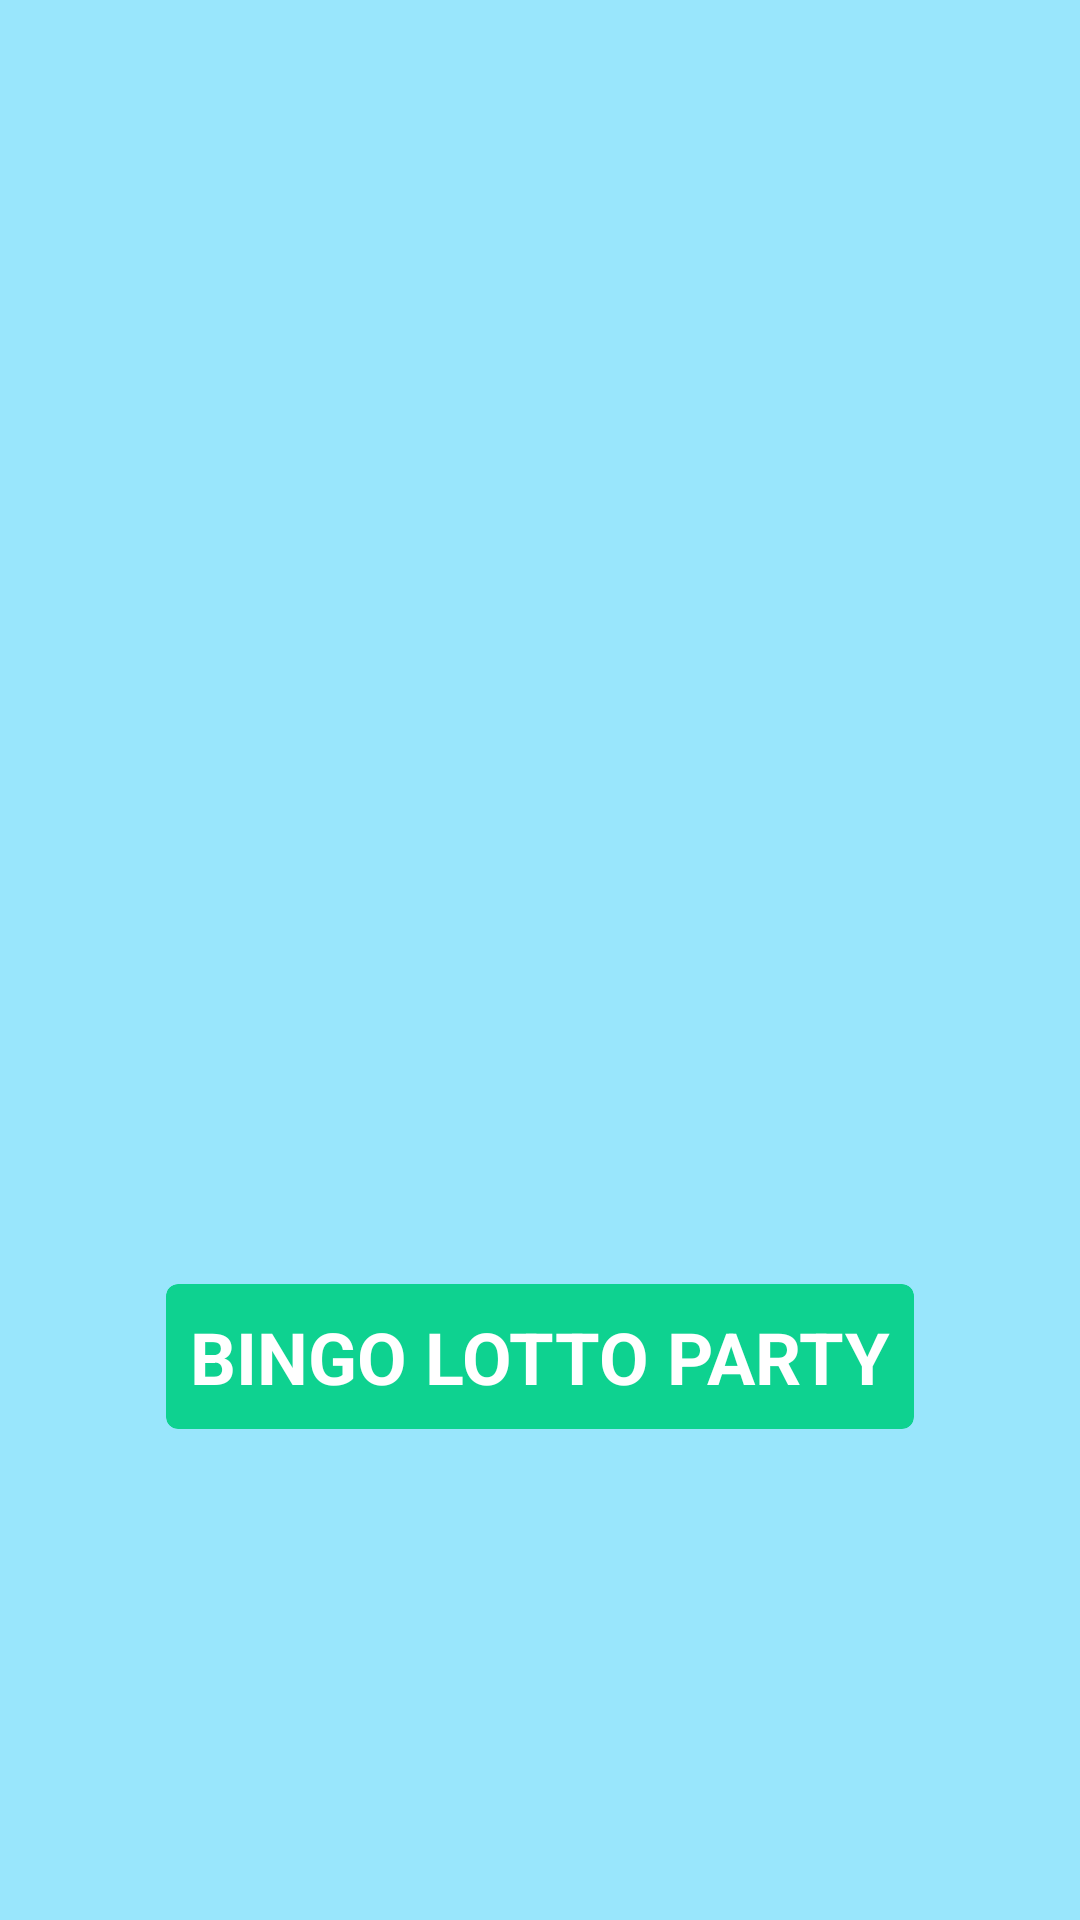

Produce the Android XML layout that renders to this screen, including the resource entries it uses.
<!-- AndroidManifest.xml: application theme AppTheme -->
<!-- res/layout/splash_layout.xml -->
<?xml version="1.0" encoding="utf-8"?>
<androidx.constraintlayout.widget.ConstraintLayout xmlns:android="http://schemas.android.com/apk/res/android"
    xmlns:app="http://schemas.android.com/apk/res-auto"
    android:layout_width="match_parent"
    android:layout_height="match_parent"
    android:background="@color/dark_blue">


    <ImageView
        android:id="@+id/splashLogo"
        android:layout_width="0dp"
        android:layout_height="300dp"
        android:layout_marginStart="32dp"
        android:layout_marginTop="@dimen/size_xl"
        android:layout_marginEnd="32dp"
        android:src="@drawable/bingo__2_"
        app:layout_constraintEnd_toEndOf="parent"
        app:layout_constraintStart_toStartOf="parent"
        app:layout_constraintTop_toTopOf="parent" />

    <com.google.android.material.card.MaterialCardView
        android:layout_width="0dp"
        android:layout_height="0dp"
        android:backgroundTint="@color/dark_green"
        android:elevation="0dp"
        app:cardElevation="0dp"
        app:cardMaxElevation="0dp"
        app:layout_constraintBottom_toBottomOf="@id/titleSplash"
        app:layout_constraintEnd_toEndOf="@id/titleSplash"
        app:layout_constraintStart_toStartOf="@id/titleSplash"
        app:layout_constraintTop_toTopOf="@id/titleSplash" />

    <TextView
        android:id="@+id/titleSplash"
        android:layout_width="wrap_content"
        android:layout_height="wrap_content"
        android:layout_marginTop="@dimen/size_xl"
        android:text="Bingo Lotto Party"
        android:textColor="@color/white"
        android:padding="@dimen/size_xs"
        android:textSize="@dimen/size_m"
        android:textAllCaps="true"
        android:textStyle="bold"
        android:elevation="10dp"
        app:layout_constraintEnd_toEndOf="parent"
        app:layout_constraintStart_toStartOf="parent"
        app:layout_constraintTop_toBottomOf="@id/splashLogo" />


</androidx.constraintlayout.widget.ConstraintLayout>
<!-- resources referenced by this layout -->
<resources>
  <color name="dark_blue">#99E6FC</color>
  <color name="dark_green">#0ED290</color>
  <color name="white">#FFFFFF</color>
  <dimen name="size_m">24dp</dimen>
  <dimen name="size_xl">64dp</dimen>
  <dimen name="size_xs">8dp</dimen>
  <style name="AppTheme" parent="Theme.MaterialComponents.Light.NoActionBar">
          
          <item name="colorPrimary">@color/colorPrimary</item>
          <item name="colorPrimaryDark">@color/colorPrimaryDark</item>
          <item name="colorAccent">@color/colorPrimaryDark</item>
          <item name="android:windowLightStatusBar">true</item>
  
      </style>
  <color name="colorPrimary">#F5F5F5</color>
  <color name="colorPrimaryDark">#99E6FC</color>
</resources>
